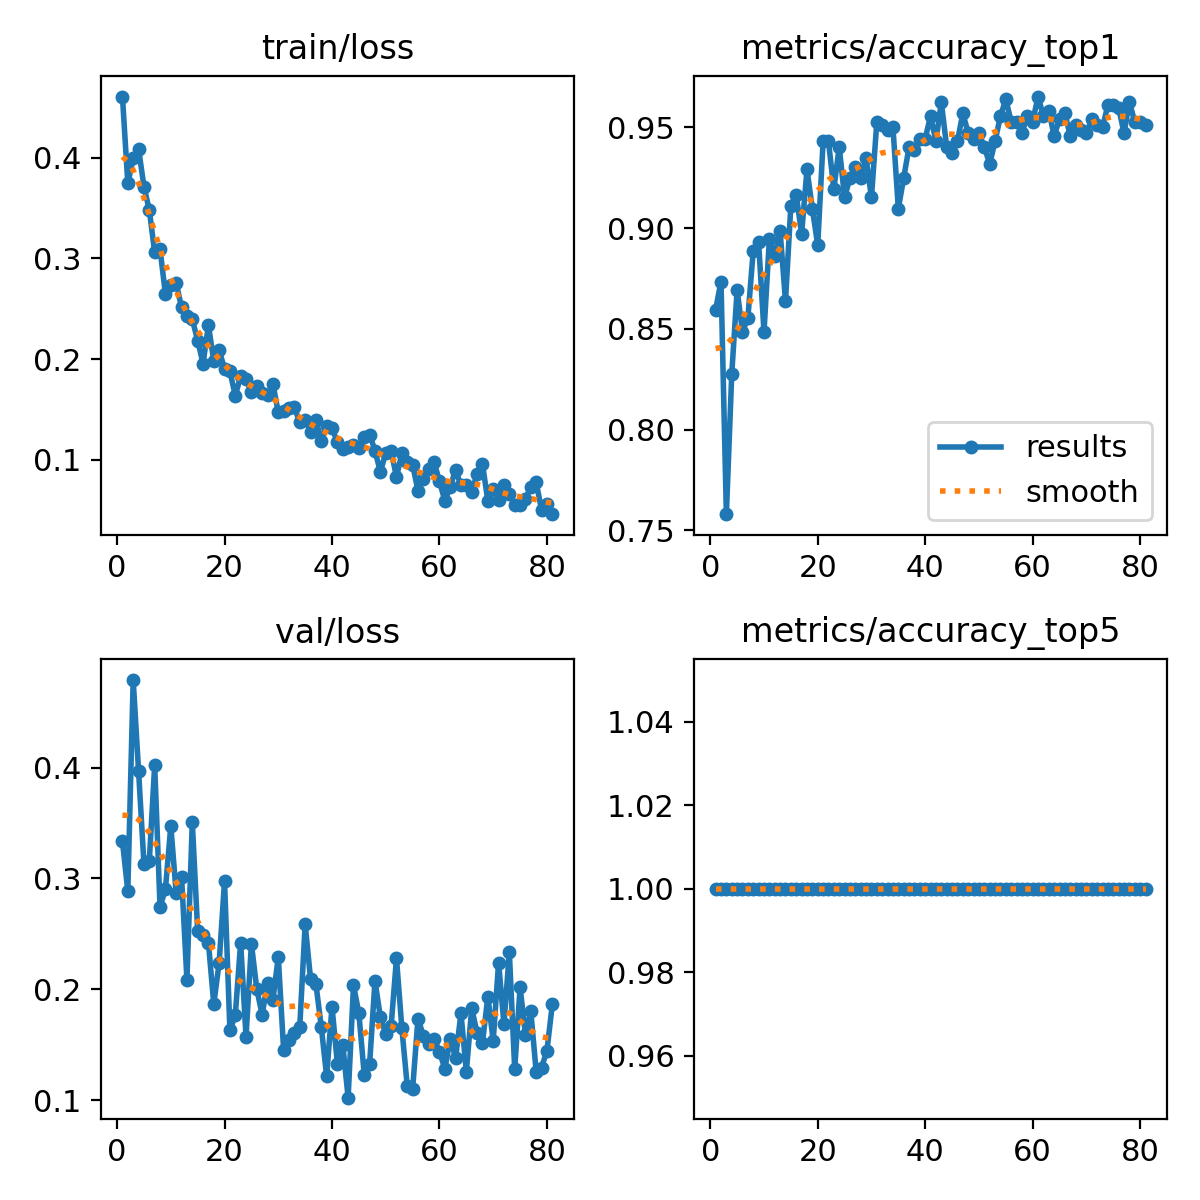

The data file committed next to this chart (first rows):
epoch, time, train/loss, metrics/accuracy_top1, metrics/accuracy_top5, val/loss, lr/pg0, lr/pg1, lr/pg2
1, 27.04, 0.4607, 0.8595, 1, 0.3335, 0.0005486, 0.0005486, 0.0005486
2, 52.62, 0.3746, 0.8734, 1, 0.2886, 0.001097, 0.001097, 0.001097
3, 77.83, 0.3992, 0.758, 1, 0.4789, 0.001638, 0.001638, 0.001638
4, 103, 0.4089, 0.8275, 1, 0.3971, 0.001634, 0.001634, 0.001634
5, 128.3, 0.3714, 0.8693, 1, 0.3134, 0.001623, 0.001623, 0.001623
6, 153.6, 0.3481, 0.8484, 1, 0.3158, 0.001612, 0.001612, 0.001612
7, 178.8, 0.3059, 0.8554, 1, 0.4021, 0.001601, 0.001601, 0.001601
8, 204.1, 0.309, 0.8887, 1, 0.2743, 0.00159, 0.00159, 0.00159
9, 229.1, 0.2647, 0.8929, 1, 0.2903, 0.001579, 0.001579, 0.001579
10, 254.7, 0.2732, 0.8484, 1, 0.3474, 0.001568, 0.001568, 0.001568
11, 281.3, 0.2758, 0.8943, 1, 0.2867, 0.001557, 0.001557, 0.001557
12, 307, 0.2514, 0.886, 1, 0.3017, 0.001546, 0.001546, 0.001546
13, 332.5, 0.2432, 0.8985, 1, 0.2087, 0.001535, 0.001535, 0.001535
14, 357.3, 0.2395, 0.8637, 1, 0.3509, 0.001524, 0.001524, 0.001524
15, 382.3, 0.2185, 0.911, 1, 0.2527, 0.001513, 0.001513, 0.001513
16, 407.5, 0.1956, 0.9165, 1, 0.2492, 0.001502, 0.001502, 0.001502
17, 432.6, 0.2336, 0.8971, 1, 0.2421, 0.001491, 0.001491, 0.001491
18, 457.5, 0.1982, 0.9291, 1, 0.1867, 0.00148, 0.00148, 0.00148
19, 482.9, 0.2088, 0.9096, 1, 0.2241, 0.001469, 0.001469, 0.001469
20, 508.4, 0.1904, 0.8915, 1, 0.2974, 0.001458, 0.001458, 0.001458
21, 534, 0.1879, 0.943, 1, 0.1629, 0.001447, 0.001447, 0.001447
22, 559.3, 0.1638, 0.943, 1, 0.1767, 0.001436, 0.001436, 0.001436
23, 584.8, 0.1829, 0.9193, 1, 0.2421, 0.001425, 0.001425, 0.001425
24, 609.4, 0.1803, 0.9402, 1, 0.1571, 0.001414, 0.001414, 0.001414
25, 634.6, 0.167, 0.9152, 1, 0.241, 0.001403, 0.001403, 0.001403
26, 660.1, 0.1738, 0.9249, 1, 0.2004, 0.001392, 0.001392, 0.001392
27, 685.6, 0.1669, 0.9305, 1, 0.1771, 0.001381, 0.001381, 0.001381
28, 710.9, 0.1647, 0.9249, 1, 0.206, 0.00137, 0.00137, 0.00137
29, 736.1, 0.1755, 0.9346, 1, 0.1906, 0.001359, 0.001359, 0.001359
30, 761.7, 0.1472, 0.9152, 1, 0.2291, 0.001348, 0.001348, 0.001348
31, 787.2, 0.149, 0.9527, 1, 0.1451, 0.001337, 0.001337, 0.001337
32, 812.6, 0.1518, 0.9513, 1, 0.154, 0.001326, 0.001326, 0.001326
33, 838.3, 0.152, 0.9485, 1, 0.1605, 0.001315, 0.001315, 0.001315
34, 864.2, 0.1373, 0.9499, 1, 0.1662, 0.001304, 0.001304, 0.001304
35, 890.3, 0.14, 0.9096, 1, 0.2586, 0.001293, 0.001293, 0.001293
36, 916.4, 0.128, 0.9249, 1, 0.2097, 0.001282, 0.001282, 0.001282
37, 942.7, 0.1397, 0.9402, 1, 0.205, 0.001271, 0.001271, 0.001271
38, 969, 0.1189, 0.9388, 1, 0.1665, 0.00126, 0.00126, 0.00126
39, 994.7, 0.1341, 0.9444, 1, 0.1216, 0.001249, 0.001249, 0.001249
40, 1021, 0.1319, 0.9444, 1, 0.1843, 0.001238, 0.001238, 0.001238
41, 1046, 0.1175, 0.9555, 1, 0.1331, 0.001227, 0.001227, 0.001227
42, 1072, 0.1109, 0.943, 1, 0.1501, 0.001216, 0.001216, 0.001216
43, 1098, 0.1131, 0.9625, 1, 0.1023, 0.001205, 0.001205, 0.001205
44, 1124, 0.1149, 0.9402, 1, 0.2037, 0.001194, 0.001194, 0.001194
45, 1150, 0.1114, 0.9374, 1, 0.1784, 0.001183, 0.001183, 0.001183
46, 1176, 0.1226, 0.943, 1, 0.123, 0.001172, 0.001172, 0.001172
47, 1201, 0.1251, 0.9569, 1, 0.1327, 0.001161, 0.001161, 0.001161
48, 1226, 0.1092, 0.9472, 1, 0.2077, 0.00115, 0.00115, 0.00115
49, 1252, 0.08811, 0.9444, 1, 0.1748, 0.001139, 0.001139, 0.001139
50, 1277, 0.1068, 0.9472, 1, 0.1598, 0.001128, 0.001128, 0.001128
51, 1302, 0.1093, 0.9402, 1, 0.1667, 0.001117, 0.001117, 0.001117
52, 1328, 0.08271, 0.9318, 1, 0.228, 0.001106, 0.001106, 0.001106
53, 1353, 0.1066, 0.943, 1, 0.1649, 0.001095, 0.001095, 0.001095
54, 1378, 0.09764, 0.9555, 1, 0.1129, 0.001084, 0.001084, 0.001084
55, 1404, 0.09539, 0.9638, 1, 0.1098, 0.001073, 0.001073, 0.001073
56, 1429, 0.06931, 0.9527, 1, 0.1737, 0.001062, 0.001062, 0.001062
57, 1454, 0.08153, 0.9527, 1, 0.1581, 0.001051, 0.001051, 0.001051
58, 1480, 0.09063, 0.9472, 1, 0.1507, 0.00104, 0.00104, 0.00104
59, 1505, 0.0979, 0.9555, 1, 0.1553, 0.001029, 0.001029, 0.001029
60, 1530, 0.0787, 0.9527, 1, 0.1437, 0.001018, 0.001018, 0.001018
... 21 more rows
